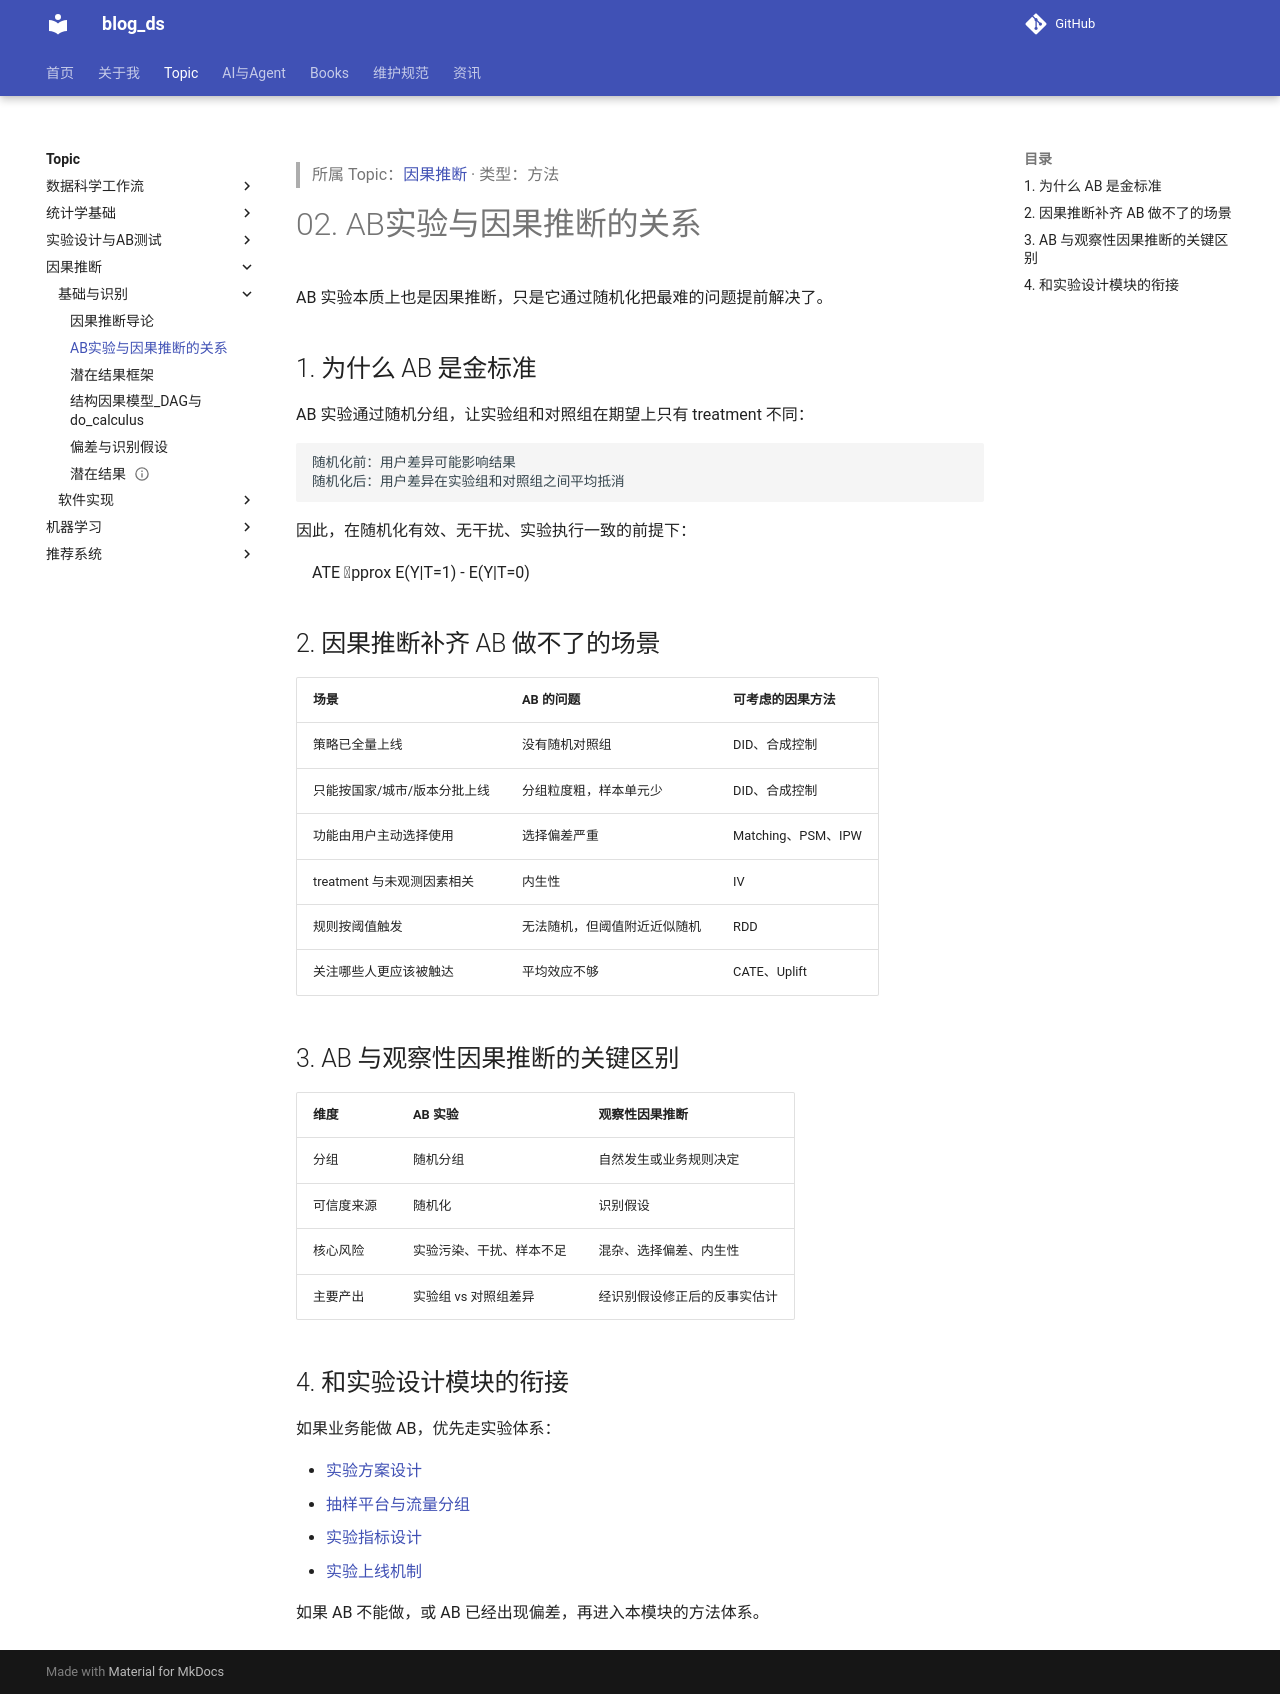

repository: tjzzz/blog_ds · page: topics/因果推断/基础与识别/AB实验与因果推断的关系/index.html · generator: mkdocs

---
title: AB实验与因果推断的关系
update_time: "2026-09-13 21:37:43 CST"
tags:
  - statistics/causal-inference
  - statistics/experiment-design
created: 2026-10-09
updated: 2026-10-09
source: ["Input/rebuild_source_2026-10-09/03_统计/CausalAnalysis/02_AB实验与因果推断的关系.md"]
wiki_type: methods
topic: "因果推断"
migrated_from: "03_统计/CausalAnalysis/02_AB实验与因果推断的关系.md"
review_status: structural
---

> 所属 Topic：[因果推断](../index.md) · 类型：方法

# 02. AB实验与因果推断的关系

AB 实验本质上也是因果推断，只是它通过随机化把最难的问题提前解决了。

## 1. 为什么 AB 是金标准

AB 实验通过随机分组，让实验组和对照组在期望上只有 treatment 不同：

```text
随机化前：用户差异可能影响结果
随机化后：用户差异在实验组和对照组之间平均抵消
```

因此，在随机化有效、无干扰、实验执行一致的前提下：

$$
ATE pprox E(Y|T=1) - E(Y|T=0)
$$

## 2. 因果推断补齐 AB 做不了的场景

| 场景 | AB 的问题 | 可考虑的因果方法 |
|---|---|---|
| 策略已全量上线 | 没有随机对照组 | DID、合成控制 |
| 只能按国家/城市/版本分批上线 | 分组粒度粗，样本单元少 | DID、合成控制 |
| 功能由用户主动选择使用 | 选择偏差严重 | Matching、PSM、IPW |
| treatment 与未观测因素相关 | 内生性 | IV |
| 规则按阈值触发 | 无法随机，但阈值附近近似随机 | RDD |
| 关注哪些人更应该被触达 | 平均效应不够 | CATE、Uplift |

## 3. AB 与观察性因果推断的关键区别

| 维度 | AB 实验 | 观察性因果推断 |
|---|---|---|
| 分组 | 随机分组 | 自然发生或业务规则决定 |
| 可信度来源 | 随机化 | 识别假设 |
| 核心风险 | 实验污染、干扰、样本不足 | 混杂、选择偏差、内生性 |
| 主要产出 | 实验组 vs 对照组差异 | 经识别假设修正后的反事实估计 |

## 4. 和实验设计模块的衔接

如果业务能做 AB，优先走实验体系：

- [实验方案设计](../../实验设计与AB测试/实验流程与设计/02_实验方案设计.md)
- [抽样平台与流量分组](../../%E5%AE%9E%E9%AA%8C%E8%AE%BE%E8%AE%A1%E4%B8%8EAB%E6%B5%8B%E8%AF%95/%E5%88%86%E6%B5%81%E4%B8%8E%E5%B9%B3%E5%8F%B0/ExperimentDesign__03_%E6%8A%BD%E6%A0%B7%E5%B9%B3%E5%8F%B0_%E6%B5%81%E9%87%8F%E5%88%86%E7%BB%84.md)
- [实验指标设计](../../实验设计与AB测试/实验流程与设计/03_指标体系与显著性.md)
- [实验上线机制](../../%E5%AE%9E%E9%AA%8C%E8%AE%BE%E8%AE%A1%E4%B8%8EAB%E6%B5%8B%E8%AF%95/%E5%AE%9E%E9%AA%8C%E6%B5%81%E7%A8%8B%E4%B8%8E%E8%AE%BE%E8%AE%A1/00_%E5%AE%9E%E9%AA%8C%E7%94%9F%E5%91%BD%E5%91%A8%E6%9C%9F%E4%B8%8E%E4%B8%8A%E7%BA%BF%E6%B2%BB%E7%90%86.md)

如果 AB 不能做，或 AB 已经出现偏差，再进入本模块的方法体系。
